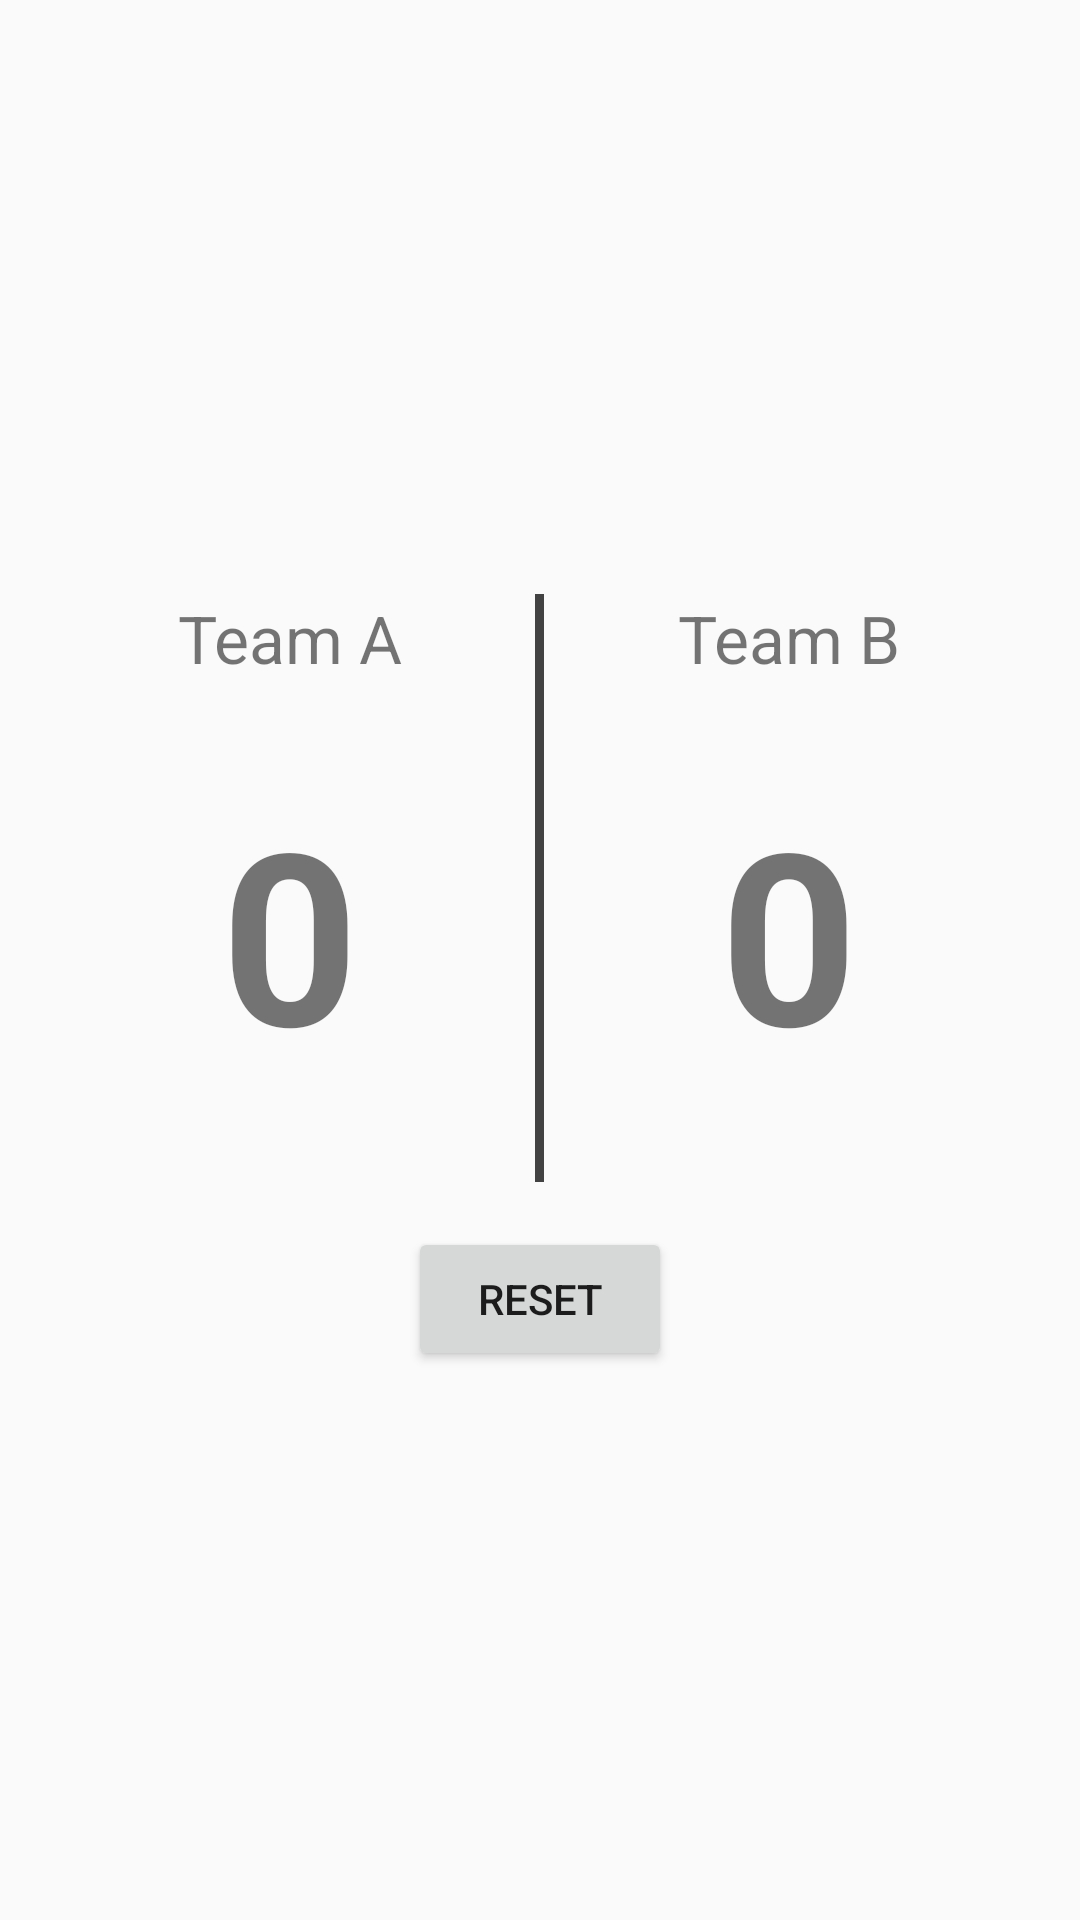

This screen was rendered from an Android layout file. Write that file and the resources it references.
<!-- AndroidManifest.xml: application theme AppTheme -->
<!-- res/layout/activity_main.xml -->
<?xml version="1.0" encoding="utf-8"?>
<LinearLayout xmlns:android="http://schemas.android.com/apk/res/android"
    xmlns:tools="http://schemas.android.com/tools"
    android:layout_width="match_parent"
    android:layout_height="match_parent"
    android:gravity="center"
    android:orientation="vertical"
    tools:context=".MainActivity">

    <LinearLayout
        android:layout_width="match_parent"
        android:layout_height="wrap_content"
        android:layout_margin="15sp">

        <LinearLayout
            android:layout_width="0sp"
            android:layout_height="wrap_content"
            android:layout_weight="1"
            android:orientation="vertical">

            <TextView
                android:layout_width="wrap_content"
                android:layout_height="wrap_content"
                android:layout_gravity="center_horizontal"
                android:text="@string/team_a_title"
                android:textSize="22sp" />

            <TextView
                android:id="@+id/counterA"
                android:layout_width="match_parent"
                android:layout_height="wrap_content"
                android:gravity="center"
                android:padding="30sp"
                android:text="@string/initial_score"
                android:textSize="80sp"
                android:textStyle="bold" />
        </LinearLayout>

        <TextView
            android:layout_width="3sp"
            android:layout_height="match_parent"
            android:background="@color/colorPrimary" />

        <LinearLayout
            android:layout_width="0sp"
            android:layout_height="wrap_content"
            android:layout_weight="1"
            android:orientation="vertical">

            <TextView
                android:layout_width="wrap_content"
                android:layout_height="wrap_content"
                android:layout_gravity="center_horizontal"
                android:text="@string/team_b_title"
                android:textSize="22sp" />

            <TextView
                android:id="@+id/counterB"
                android:layout_width="match_parent"
                android:layout_height="wrap_content"
                android:gravity="center"
                android:padding="30sp"
                android:text="@string/initial_score"
                android:textSize="80sp"
                android:textStyle="bold" />
        </LinearLayout>

    </LinearLayout>

    <Button
        android:id="@+id/increament"
        android:layout_width="wrap_content"
        android:layout_height="wrap_content"
        android:onClick="resetGoal"
        android:text="@string/reset" />

</LinearLayout>
<!-- resources referenced by this layout -->
<resources>
  <color name="colorPrimary">#424242</color>
  <string name="initial_score">0</string>
  <string name="reset">Reset</string>
  <string name="team_a_title">Team A</string>
  <string name="team_b_title">Team B</string>
  <style name="AppTheme" parent="Theme.AppCompat.Light.DarkActionBar">
          
          <item name="colorPrimary">@color/colorPrimary</item>
          <item name="colorPrimaryDark">@color/colorPrimaryDark</item>
          <item name="colorAccent">@color/colorAccent</item>
      </style>
  <color name="colorPrimaryDark">#212121</color>
  <color name="colorAccent">#00bfa5</color>
</resources>
